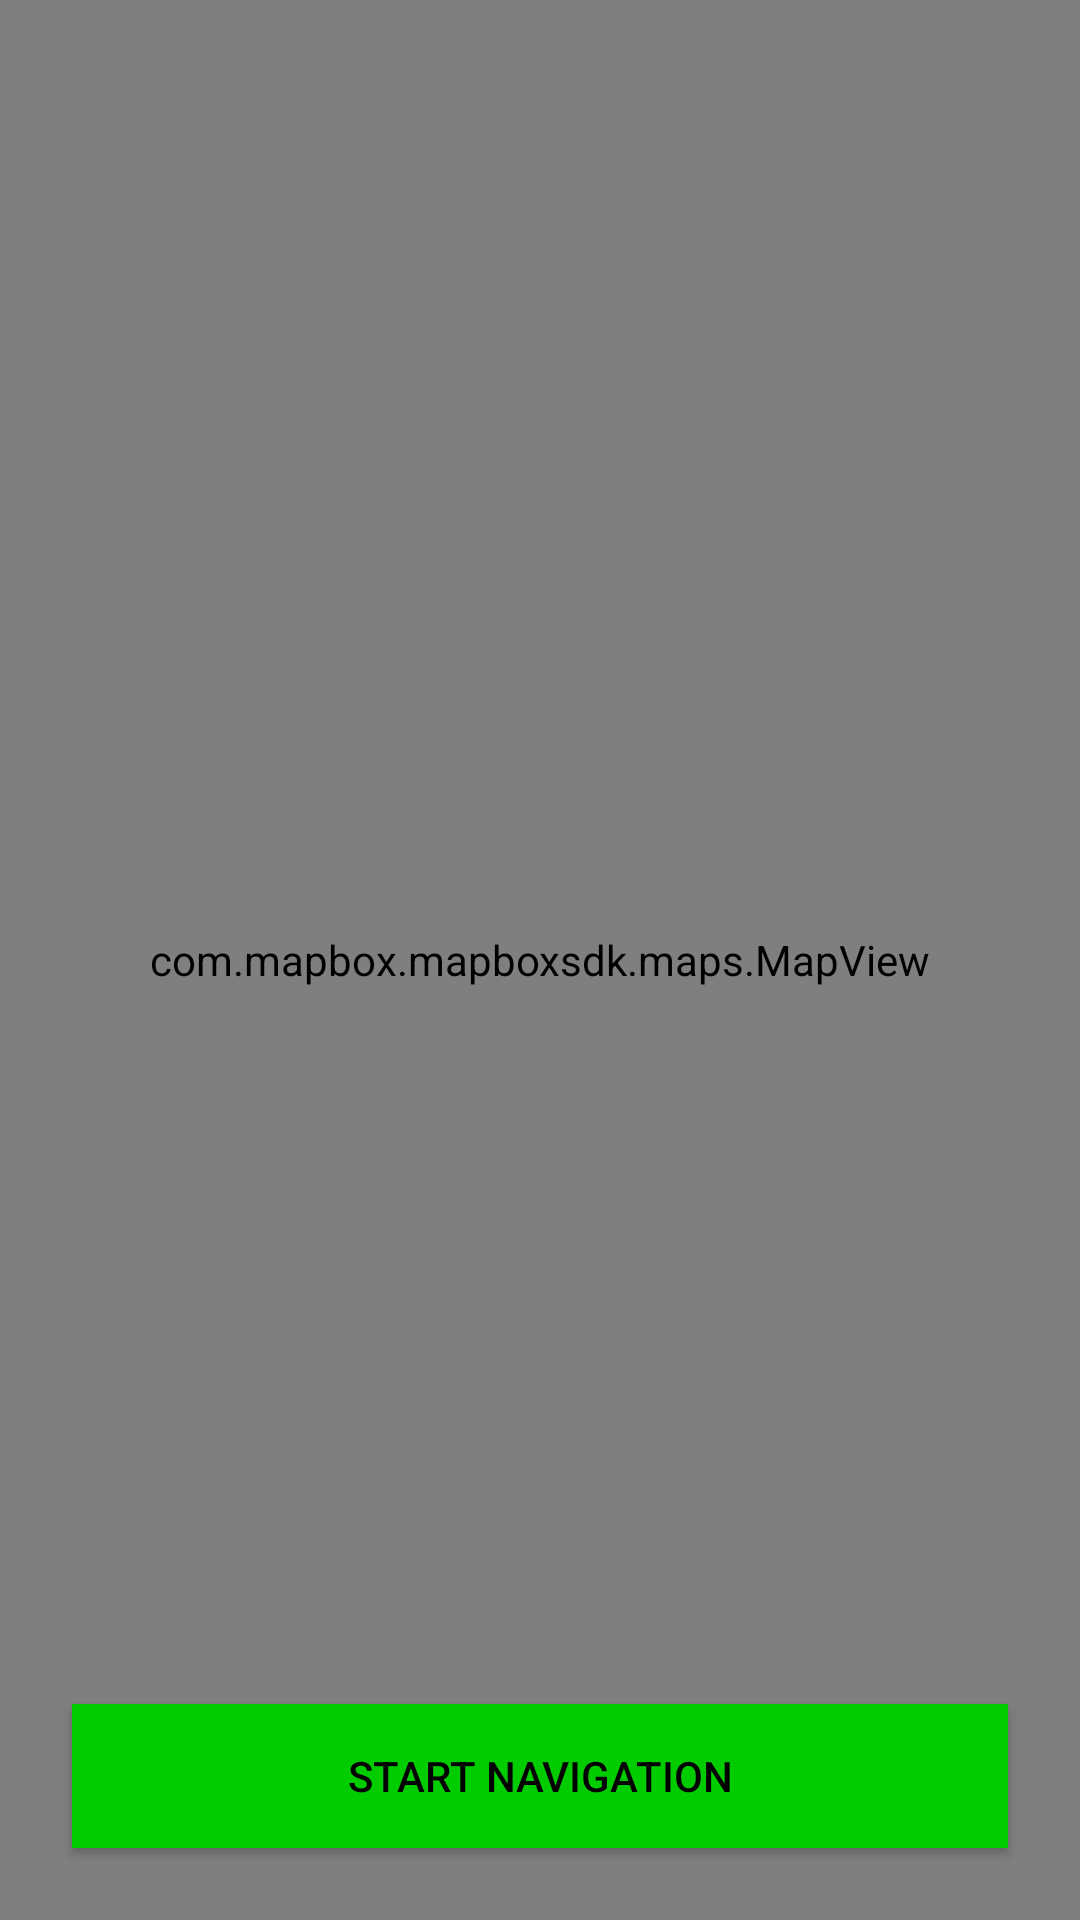

This screen was rendered from an Android layout file. Write that file and the resources it references.
<!-- AndroidManifest.xml: application theme Theme.DrinkersApp -->
<!-- res/layout/fragment_driver_navigation.xml -->
<?xml version="1.0" encoding="utf-8"?>
<RelativeLayout xmlns:android="http://schemas.android.com/apk/res/android"
    xmlns:mapbox="http://schemas.android.com/apk/res-auto"
    xmlns:tools="http://schemas.android.com/tools"
    android:layout_width="match_parent"
    android:layout_height="match_parent"
    tools:context=".DriverNavigationFragment">


    <com.mapbox.mapboxsdk.maps.MapView
        android:id="@+id/mapView"
        android:layout_width="match_parent"
        android:layout_height="match_parent"
        android:layout_alignParentStart="true"
        android:layout_alignParentTop="true"
        mapbox:mapbox_cameraTargetLat="41.8252"
        mapbox:mapbox_cameraTargetLng="-71.4188"
        mapbox:mapbox_cameraZoom="12"
        mapbox:mapbox_styleUrl="mapbox://styles/mapbox/streets-v10" />

    <Button
        android:id="@+id/startNavigationButton"
        android:layout_width="0dp"
        android:layout_height="wrap_content"
        android:layout_alignParentStart="true"
        android:layout_alignParentEnd="true"
        android:layout_alignParentBottom="true"
        android:layout_marginStart="24dp"
        android:layout_marginEnd="24dp"
        android:layout_marginBottom="24dp"
        android:background="@color/green"
        android:enabled="true"
        android:text="@string/start_navigation"
        android:textColor="@color/black"

        />

</RelativeLayout>
<!-- resources referenced by this layout -->
<resources>
  <color name="black">#FF000000</color> //Black color
  <color name="green">#00CC00</color> //Green Color
  <string name="start_navigation">Start Navigation</string>
  <style name="Theme.DrinkersApp" parent="Theme.AppCompat.Light.NoActionBar">
          
          <item name="colorPrimary">@color/purple_500</item>
          <item name="colorPrimaryVariant">@color/purple_700</item>
          <item name="colorOnPrimary">@color/white</item>
          
          <item name="colorSecondary">@color/teal_200</item>
          <item name="colorSecondaryVariant">@color/teal_700</item>
          <item name="colorOnSecondary">@color/black</item>
          
          <item name="android:statusBarColor">?attr/colorPrimaryVariant</item>
          
      </style>
  <color name="purple_500">#FF6200EE</color>
  <color name="purple_700">#FF3700B3</color>
  <color name="white">#FFFFFFFF</color> // White color
  <color name="teal_200">#FF03DAC5</color>
  <color name="teal_700">#FF018786</color>
</resources>
